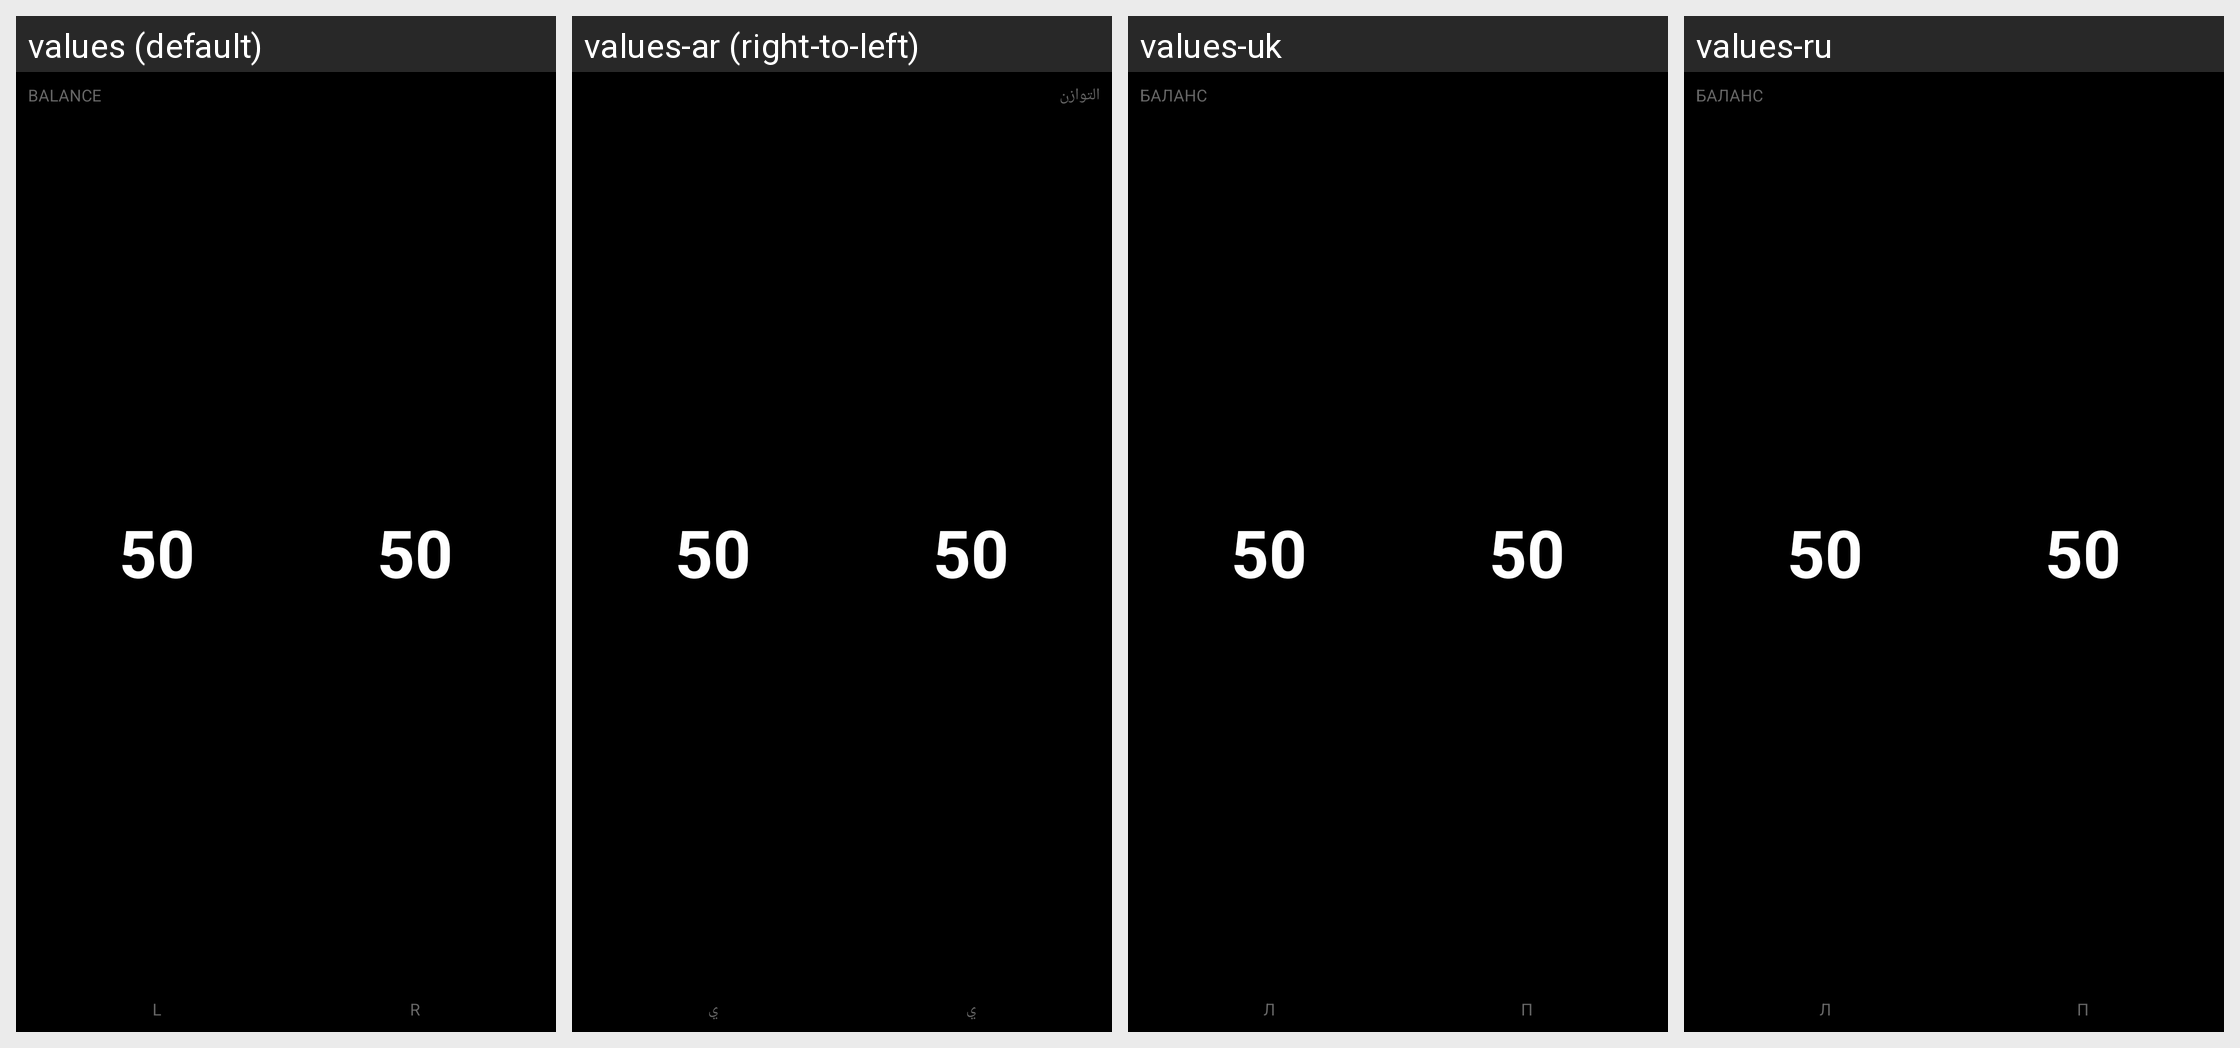

For this localized Android screen grid, give each drawn string resource with its value in every locale shown.
Android screen res/layout/datatype_single_balance_medium.xml rendered under 4 locales, left to right: values (default), values-ar (right-to-left), values-uk, values-ru. Device: Nexus 5 (rendered at 1080×1920; each locale shown at half size, 540×960, under a caption strip naming it); theme Theme.KPedal.
Other locales in the repository, not shown: values-da, values-de, values-es, values-fr, values-he, values-it, values-ja, values-ko, values-nl, values-pl, values-pt, values-sv, values-zh.
Strings drawn on this screen, with the default value and each locale's value (text and hints the layout hard-codes, and strings that could not be matched under every locale, appear in the picture but are not listed):

balance
  values: BALANCE
  values-ar: التوازن
  values-uk: БАЛАНС
  values-ru: БАЛАНС

left
  values: L
  values-ar: ي
  values-uk: Л
  values-ru: Л

right
  values: R
  values-ar: ي
  values-uk: П
  values-ru: П
